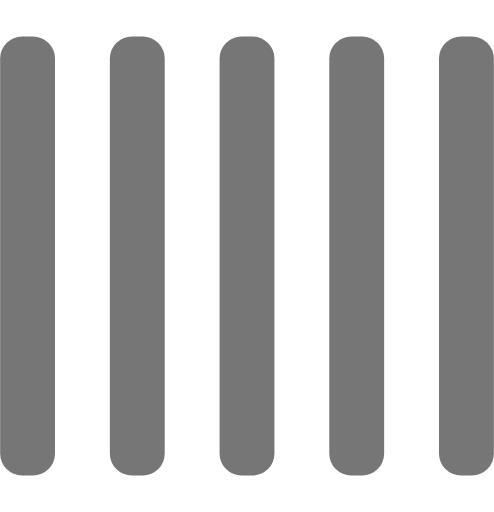
t = 0.00 s
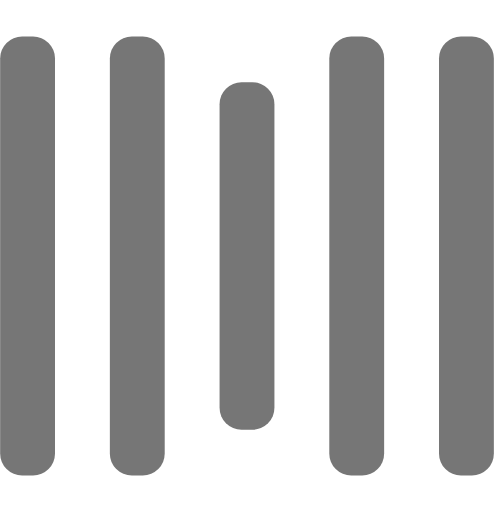
t = 0.25 s
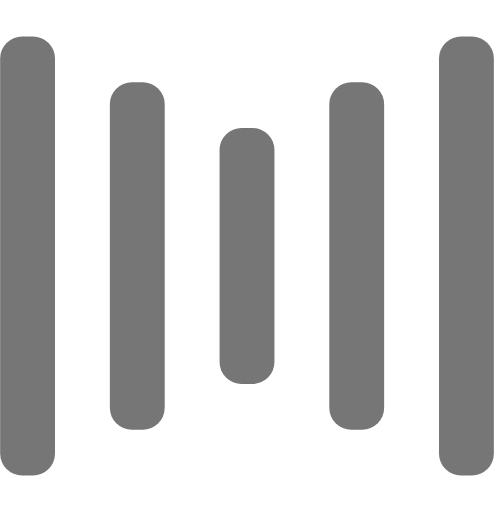
t = 0.50 s
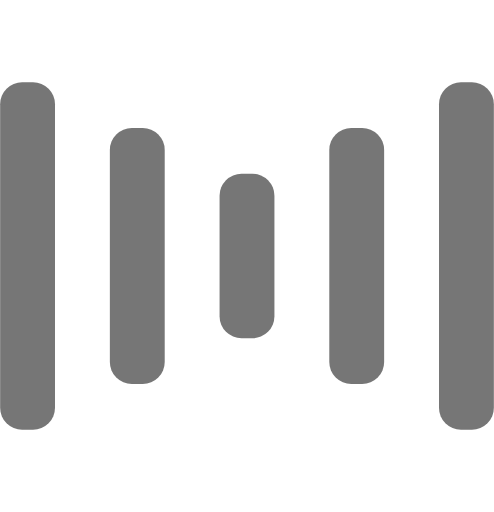
t = 0.75 s
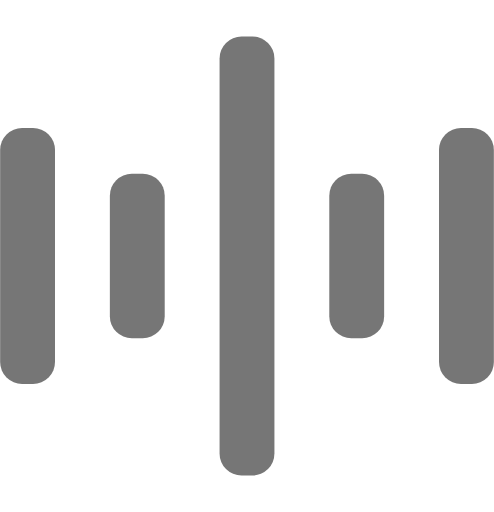
t = 1.00 s
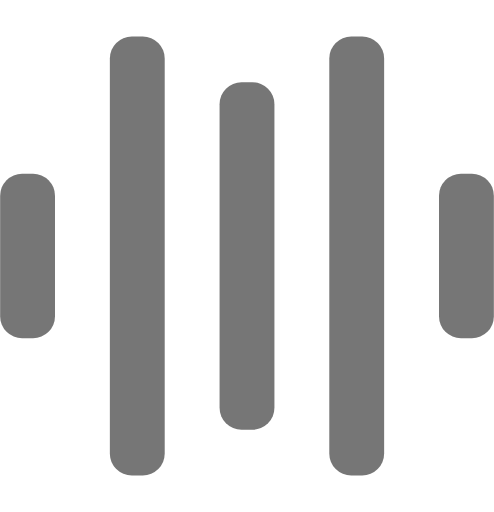
t = 1.25 s

The animated SVG that drew these frames (rendered in a browser with its animation timeline set to each time). Animation: 10 SMIL elements (animate=10); one cycle of 1.50 s, repeats indefinitely.

<svg width="155" height="140" viewBox="0 0 135 140" xmlns="http://www.w3.org/2000/svg" fill="#767676">
    <rect y="10" width="15" height="120" rx="6">
        <animate attributeName="height"
                 begin="0.5s" dur="1s"
                 values="120;110;100;90;80;70;60;50;40;140;120" calcMode="linear"
                 repeatCount="indefinite" />
        <animate attributeName="y"
                 begin="0.5s" dur="1s"
                 values="10;15;20;25;30;35;40;45;50;0;10" calcMode="linear"
                 repeatCount="indefinite" />
    </rect>
    <rect x="30" y="10" width="15" height="120" rx="6">
        <animate attributeName="height"
                 begin="0.25s" dur="1s"
                 values="120;110;100;90;80;70;60;50;40;140;120" calcMode="linear"
                 repeatCount="indefinite" />
        <animate attributeName="y"
                 begin="0.25s" dur="1s"
                 values="10;15;20;25;30;35;40;45;50;0;10" calcMode="linear"
                 repeatCount="indefinite" />
    </rect>
    <rect x="60" width="15" height="140" rx="6">
        <animate attributeName="height"
                 begin="0s" dur="1s"
                 values="120;110;100;90;80;70;60;50;40;140;120" calcMode="linear"
                 repeatCount="indefinite" />
        <animate attributeName="y"
                 begin="0s" dur="1s"
                 values="10;15;20;25;30;35;40;45;50;0;10" calcMode="linear"
                 repeatCount="indefinite" />
    </rect>
    <rect x="90" y="10" width="15" height="120" rx="6">
        <animate attributeName="height"
                 begin="0.25s" dur="1s"
                 values="120;110;100;90;80;70;60;50;40;140;120" calcMode="linear"
                 repeatCount="indefinite" />
        <animate attributeName="y"
                 begin="0.25s" dur="1s"
                 values="10;15;20;25;30;35;40;45;50;0;10" calcMode="linear"
                 repeatCount="indefinite" />
    </rect>
    <rect x="120" y="10" width="15" height="120" rx="6">
        <animate attributeName="height"
                 begin="0.5s" dur="1s"
                 values="120;110;100;90;80;70;60;50;40;140;120" calcMode="linear"
                 repeatCount="indefinite" />
        <animate attributeName="y"
                 begin="0.5s" dur="1s"
                 values="10;15;20;25;30;35;40;45;50;0;10" calcMode="linear"
                 repeatCount="indefinite" />
    </rect>
</svg>